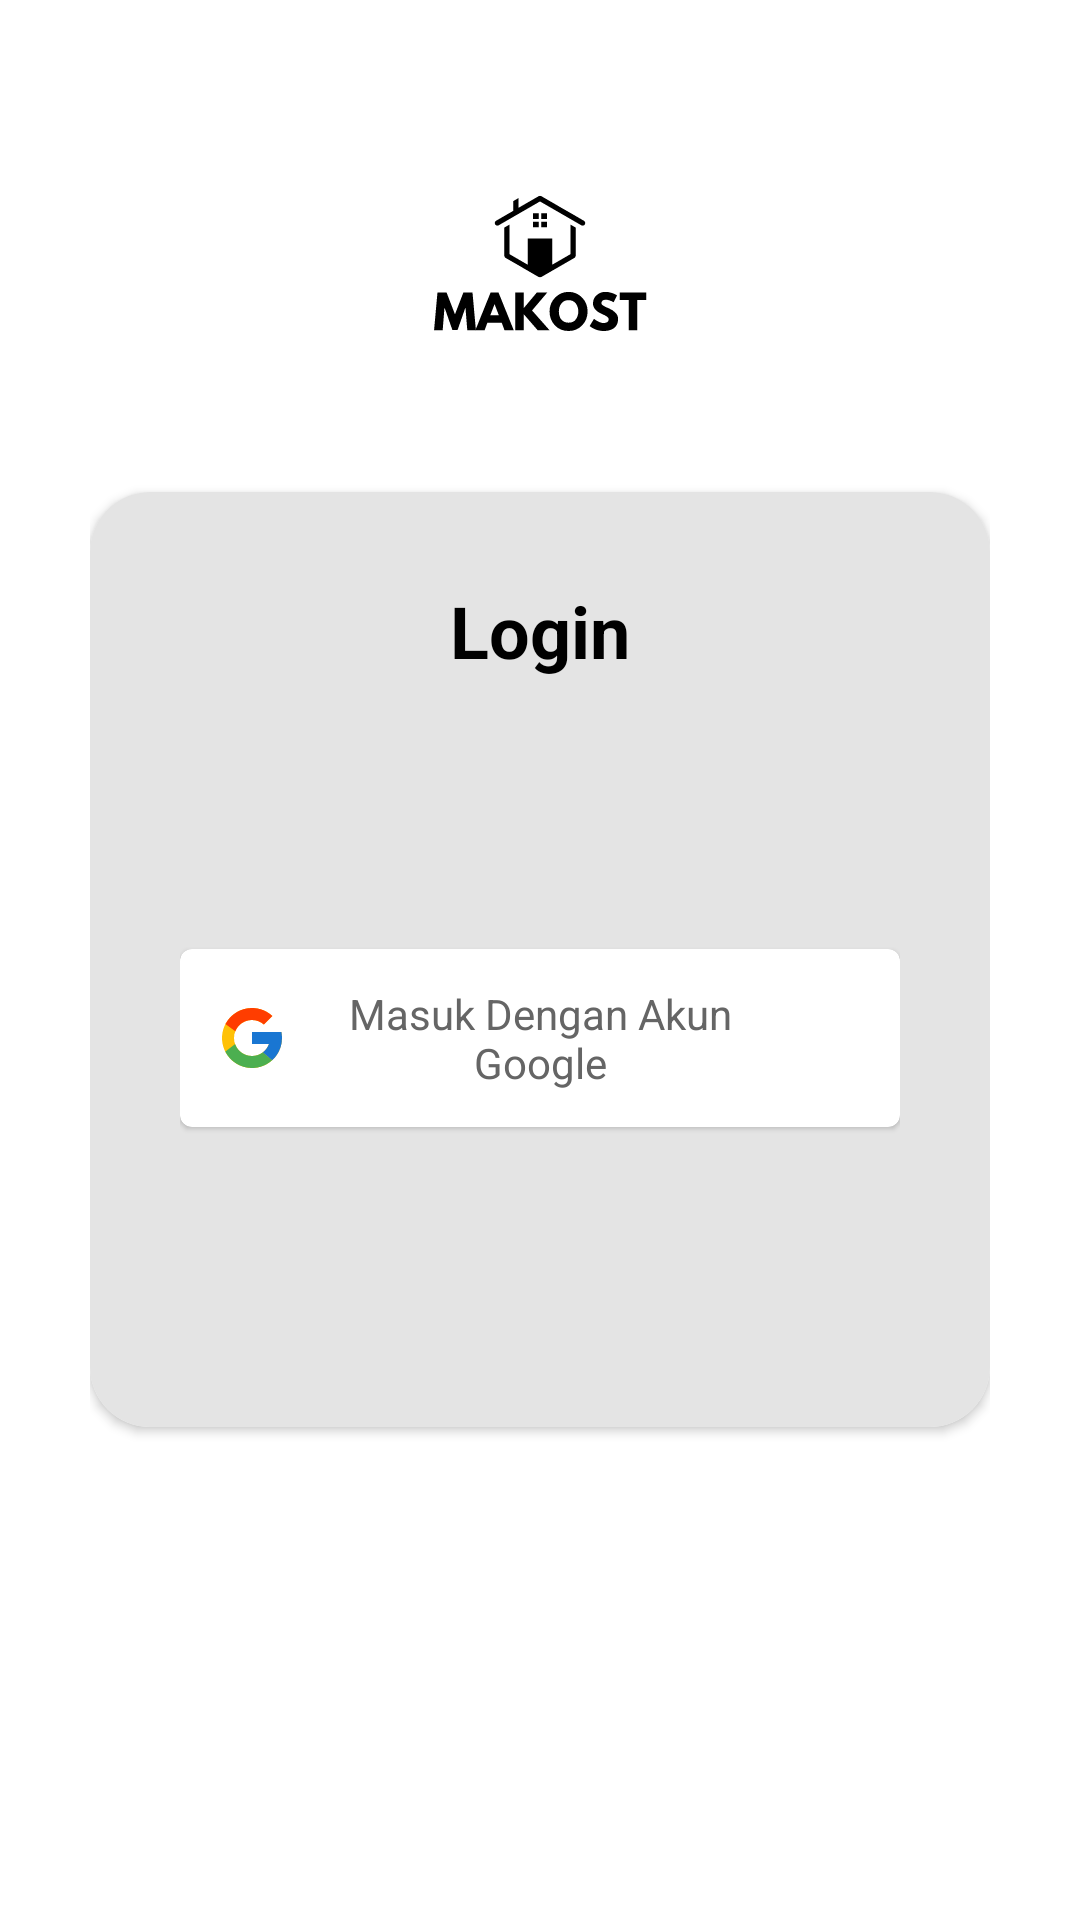

Android layout source for this screen:
<!-- AndroidManifest.xml: application theme Theme.MakKost -->
<!-- res/layout/activity_login.xml -->
<?xml version="1.0" encoding="utf-8"?>
<RelativeLayout xmlns:android="http://schemas.android.com/apk/res/android"
    android:layout_width="match_parent"
    android:layout_height="match_parent"
    android:padding="30sp"
    android:background="@color/white"
    xmlns:app="http://schemas.android.com/apk/res-auto">

    <ImageView
        android:layout_width="match_parent"
        android:layout_height="match_parent"
        android:layout_marginBottom="450sp"
        android:src="@drawable/makkost"/>

    <androidx.cardview.widget.CardView
        android:id="@+id/card_view"
        android:layout_width="match_parent"
        android:layout_height="wrap_content"
        android:layout_centerInParent="true"
        android:background="@color/black"
        app:cardCornerRadius="20sp">

        <LinearLayout
            android:layout_width="match_parent"
            android:layout_height="wrap_content"
            android:background="@color/gray"
            android:backgroundTint="#E4E4E4"
            android:orientation="vertical"
            android:padding="30sp">

            <TextView
                android:layout_width="match_parent"
                android:layout_height="wrap_content"
                android:layout_gravity="center"
                android:backgroundTint="@color/white"
                android:text="Login"
                android:textAlignment="center"
                android:textColor="@color/black"
                android:textSize="24sp"
                android:textStyle="bold" />

            <com.google.android.material.card.MaterialCardView
                android:id="@+id/googlesignIn"
                android:layout_width="match_parent"
                android:layout_height="wrap_content"
                android:layout_marginTop="90sp"
                android:layout_marginBottom="70sp"
                android:background="@color/black">

                <LinearLayout
                    android:layout_width="match_parent"
                    android:layout_height="wrap_content"
                    android:elevation="3sp"
                    android:gravity="center_vertical"
                    android:orientation="horizontal"
                    android:padding="12sp">

                    <ImageView
                        android:layout_width="wrap_content"
                        android:layout_height="wrap_content"
                        android:src="@drawable/icons8_google_1" />

                    <TextView
                        android:layout_width="match_parent"
                        android:layout_height="wrap_content"
                        android:layout_marginRight="24sp"
                        android:text="Masuk Dengan Akun Google"
                        android:textAlignment="center"
                        android:textColor="#656565" />

                </LinearLayout>
            </com.google.android.material.card.MaterialCardView>

        </LinearLayout>


    </androidx.cardview.widget.CardView>

</RelativeLayout>
<!-- resources referenced by this layout -->
<resources>
  <color name="black">#FF000000</color>
  <color name="gray">#DFD8D8</color>
  <color name="white">#FFFFFFFF</color>
  <!-- drawable icons8_google_1 (drawable) -->
  <vector xmlns:android="http://schemas.android.com/apk/res/android"
      android:width="24dp"
      android:height="24dp"
      android:viewportWidth="20"
      android:viewportHeight="20">
    <path
        android:pathData="M18.171,8.368H17.5V8.333H10V11.667H14.71C14.023,13.607 12.176,15 10,15C7.239,15 5,12.761 5,10C5,7.239 7.239,5 10,5C11.275,5 12.434,5.481 13.317,6.266L15.674,3.909C14.186,2.522 12.195,1.667 10,1.667C5.398,1.667 1.667,5.398 1.667,10C1.667,14.602 5.398,18.333 10,18.333C14.602,18.333 18.333,14.602 18.333,10C18.333,9.441 18.276,8.896 18.171,8.368Z"
        android:fillColor="#FFC107"/>
    <path
        android:pathData="M2.628,6.121L5.365,8.129C6.106,6.295 7.9,5 10,5C11.275,5 12.434,5.481 13.317,6.266L15.674,3.909C14.186,2.522 12.195,1.667 10,1.667C6.799,1.667 4.023,3.474 2.628,6.121Z"
        android:fillColor="#FF3D00"/>
    <path
        android:pathData="M10,18.333C12.153,18.333 14.108,17.51 15.587,16.17L13.008,13.988C12.171,14.621 11.131,15 10,15C7.832,15 5.992,13.618 5.299,11.689L2.581,13.783C3.96,16.482 6.761,18.333 10,18.333Z"
        android:fillColor="#4CAF50"/>
    <path
        android:pathData="M18.171,8.368H17.5V8.333H10V11.667H14.71C14.38,12.599 13.78,13.403 13.007,13.988C13.007,13.988 13.007,13.988 13.008,13.987L15.587,16.17C15.405,16.335 18.333,14.167 18.333,10C18.333,9.441 18.276,8.896 18.171,8.368Z"
        android:fillColor="#1976D2"/>
  </vector>
  <!-- drawable makkost: vector/xml drawable (drawable, 4890 chars, omitted) -->
  <style name="Theme.MakKost" parent="Base.Theme.MakKost" />
  <style name="Base.Theme.MakKost" parent="Theme.MaterialComponents.DayNight.NoActionBar">
          
          
      </style>
</resources>
